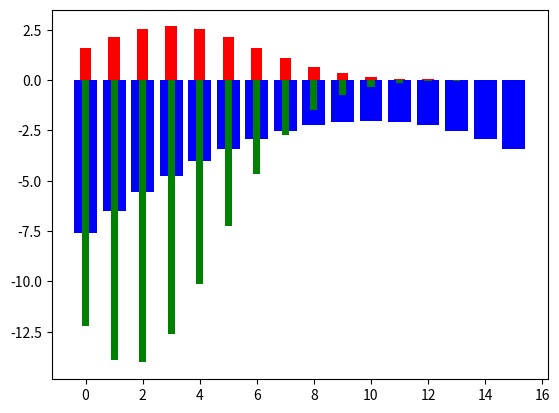

Source code (Python):
# make discrete distribution from 0 to 10
# and plot the distribution

import numpy as np
import matplotlib.pyplot as plt

mean_1 = 3
std_1 = 3
mean_2 = 10
std_2 = 3

# set y limit to 0.2
# plt.ylim(0, 0.2)

# make discrete distribution
x = np.arange(0, 16)
y_1 = np.exp(-((x - mean_1) ** 2) / (2 * std_1**2)) / (std_1 * np.sqrt(2 * np.pi))
y_2 = np.exp(-((x - mean_2) ** 2) / (2 * std_2**2)) / (std_2 * np.sqrt(2 * np.pi))

# print expected values
print("Expected value of distribution 1: ", np.sum(x * y_1))
print("Expected value of distribution 2: ", np.sum(x * y_2))

# compute Kullback-Leibler divergence between the two distributions
kl_div = np.sum(y_1 * np.log(y_1 / y_2))
print("Kullback-Leibler divergence between the two distributions: ", kl_div)

# compute cross entropy between the two distributions
cross_entropy = -np.sum(y_1 * np.log(y_2))
print("Cross entropy between the two distributions: ", cross_entropy)

# for every valule of x, compute surprise for distribution 1 and 2
surprise_1 = np.log(y_1)
surprise_2 = np.log(y_2)

cross = y_1 * surprise_2

# plot the two distributions together, the first in blue and the second in red as a bar chart
plt.bar(x, surprise_2, color="blue")
plt.bar(x, y_1 * 20, color="red", width=0.4)
plt.bar(x, cross * 20, color="green", width=0.25)
plt.show()
